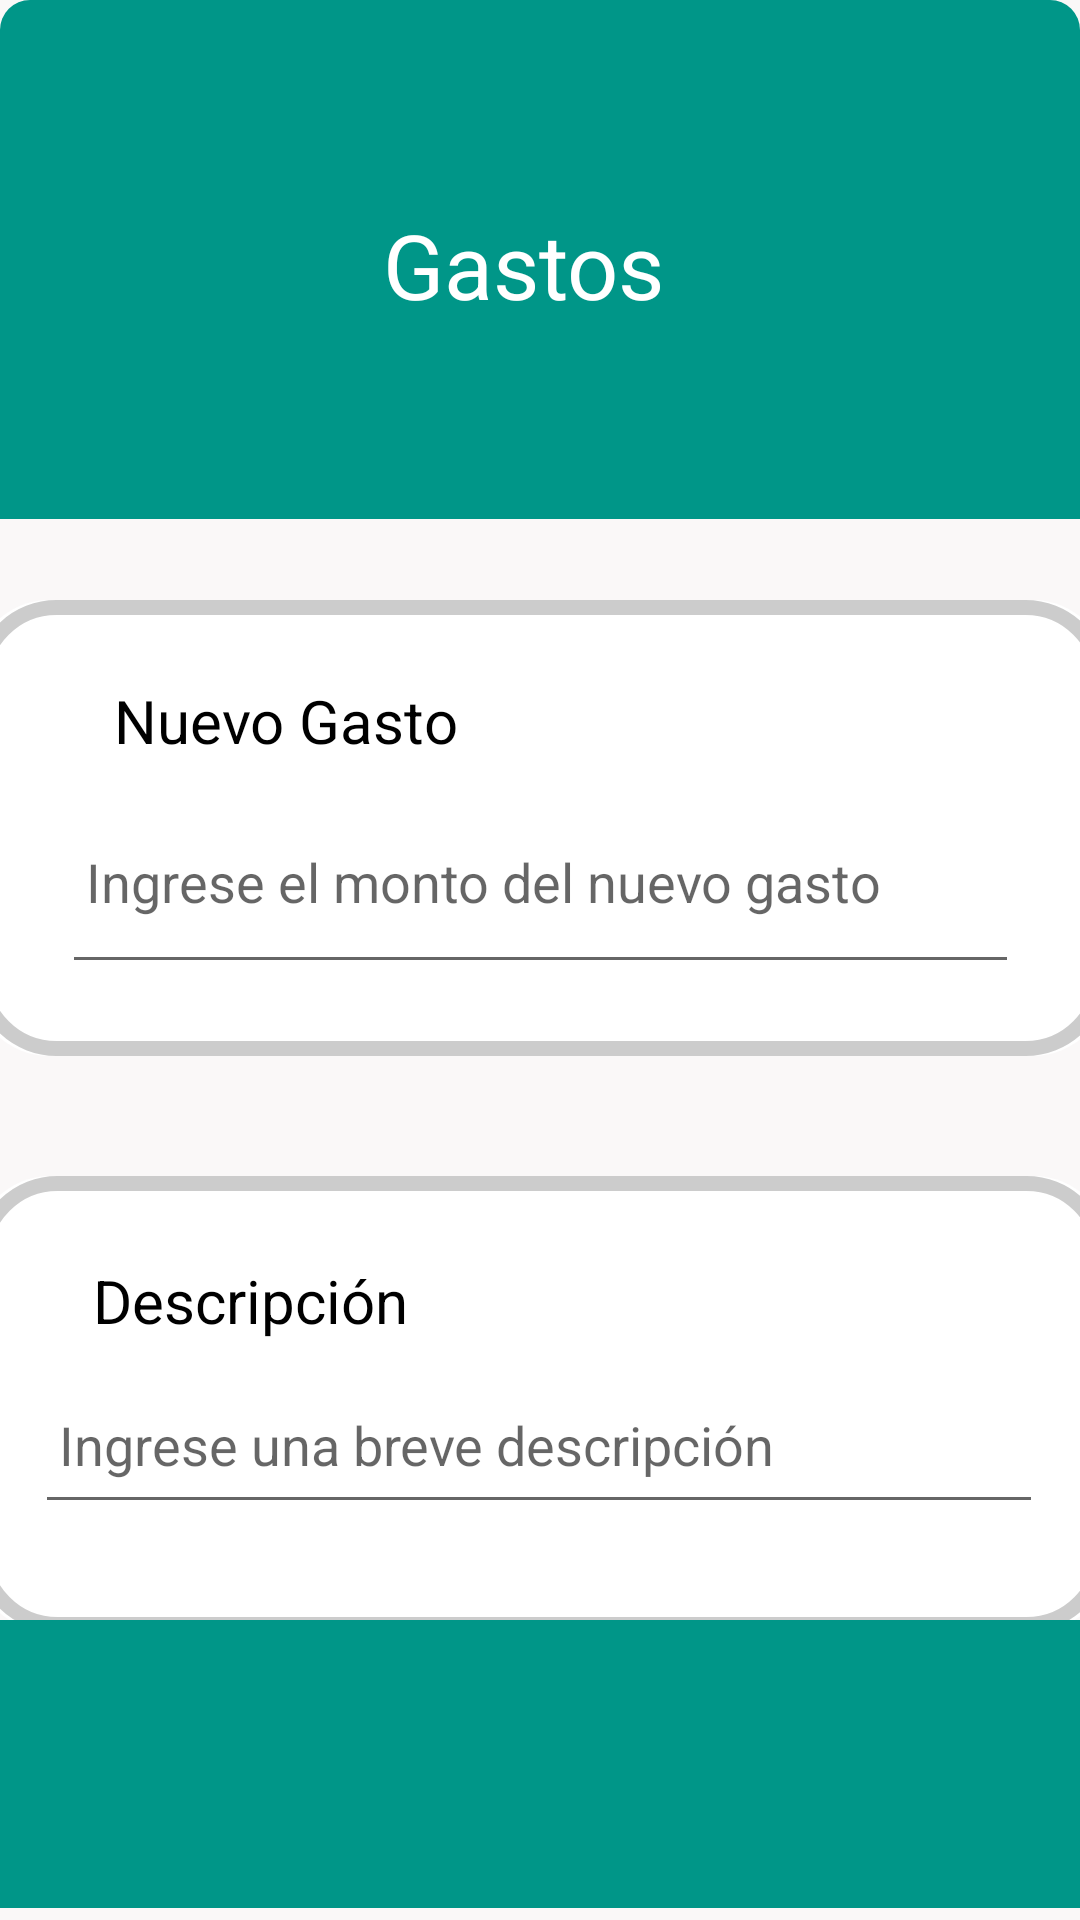

Layout XML and referenced resources for this Android screen:
<!-- AndroidManifest.xml: application theme Theme.IdealBudget -->
<!-- res/layout/activity_gastos.xml -->
<?xml version="1.0" encoding="utf-8"?>
<androidx.constraintlayout.widget.ConstraintLayout xmlns:android="http://schemas.android.com/apk/res/android"
    xmlns:app="http://schemas.android.com/apk/res-auto"
    xmlns:tools="http://schemas.android.com/tools"
    android:id="@+id/main"
    android:layout_width="match_parent"
    android:layout_height="match_parent"
    android:background="#FAF8F8"
    tools:context=".Gastos">

    <View
        android:id="@+id/viewGreenBackgroundTop"
        android:layout_width="0dp"
        android:layout_height="173dp"
        android:background="@drawable/curved_teal_background"
        app:layout_constraintEnd_toEndOf="parent"
        app:layout_constraintStart_toStartOf="parent"
        app:layout_constraintTop_toTopOf="parent" />


    <View
        android:id="@+id/viewGreenBackgroundBottom"
        android:layout_width="378dp"
        android:layout_height="152dp"
        android:layout_marginTop="200dp"
        android:background="@drawable/curved_background"
        app:layout_constraintEnd_toEndOf="parent"
        app:layout_constraintStart_toStartOf="parent"
        app:layout_constraintTop_toTopOf="parent" />

    <View
        android:id="@+id/viewGreenBackgroundBottom3"
        android:layout_width="378dp"
        android:layout_height="152dp"
        android:layout_marginTop="392dp"
        android:background="@drawable/curved_background"
        app:layout_constraintEnd_toEndOf="parent"
        app:layout_constraintHorizontal_bias="0.484"
        app:layout_constraintStart_toStartOf="parent"
        app:layout_constraintTop_toTopOf="parent"
        tools:ignore="DuplicateIds" />

    

    

    <TextView
        android:id="@+id/textViewBienvenido"
        android:layout_width="170dp"
        android:layout_height="42dp"
        android:layout_marginTop="28dp"
        android:text="Gastos"
        android:textColor="@color/white"
        android:textSize="30sp"
        app:layout_constraintBottom_toBottomOf="@+id/viewGreenBackgroundTop"
        app:layout_constraintEnd_toEndOf="parent"
        app:layout_constraintHorizontal_bias="0.672"
        app:layout_constraintStart_toStartOf="parent"
        app:layout_constraintTop_toTopOf="parent"
        app:layout_constraintVertical_bias="0.388" />

    

    <TextView
        android:id="@+id/textViewGasto"
        android:layout_width="wrap_content"
        android:layout_height="wrap_content"
        android:text="Nuevo Gasto"
        android:textColor="@android:color/black"
        android:textSize="20sp"
        app:layout_constraintBottom_toTopOf="@+id/editTextNewExpense"
        app:layout_constraintEnd_toEndOf="parent"
        app:layout_constraintHorizontal_bias="0.155"
        app:layout_constraintStart_toStartOf="parent"
        app:layout_constraintTop_toTopOf="@+id/viewGreenBackgroundBottom"
        app:layout_constraintVertical_bias="0.804" />

    <EditText
        android:id="@+id/editTextNewExpense"
        android:layout_width="319dp"
        android:layout_height="68dp"
        android:hint="Ingrese el monto del nuevo gasto"
        android:padding="8dp"
        android:textColor="@color/white"
        app:layout_constraintBottom_toBottomOf="@+id/viewGreenBackgroundBottom"
        app:layout_constraintEnd_toEndOf="parent"
        app:layout_constraintStart_toStartOf="parent"
        app:layout_constraintTop_toTopOf="@+id/viewGreenBackgroundBottom"
        app:layout_constraintVertical_bias="0.714" />

    <TextView
        android:id="@+id/textViewDescription"
        android:layout_width="wrap_content"
        android:layout_height="wrap_content"
        android:layout_marginTop="92dp"
        android:text="Descripción"
        android:textColor="@android:color/black"
        android:textSize="20sp"
        app:layout_constraintBottom_toBottomOf="@+id/viewGreenBackgroundBottom2"
        app:layout_constraintEnd_toEndOf="parent"
        app:layout_constraintHorizontal_bias="0.121"
        app:layout_constraintStart_toStartOf="parent"
        app:layout_constraintTop_toBottomOf="@+id/editTextNewExpense"
        app:layout_constraintVertical_bias="0.0" />

    <EditText
        android:id="@+id/editTextDescription"
        android:layout_width="336dp"
        android:layout_height="53dp"
        android:layout_marginTop="8dp"
        android:hint="Ingrese una breve descripción"
        android:padding="8dp"
        app:layout_constraintBottom_toBottomOf="@+id/viewGreenBackgroundBottom2"
        app:layout_constraintEnd_toEndOf="parent"
        app:layout_constraintHorizontal_bias="0.493"
        app:layout_constraintStart_toStartOf="parent"
        app:layout_constraintTop_toBottomOf="@+id/textViewDescription"
        app:layout_constraintVertical_bias="0.0" />

    <Button
        android:id="@+id/loginButton"
        android:layout_width="138dp"
        android:layout_height="45dp"
        android:layout_marginBottom="112dp"
        android:background="@drawable/rounded_button"
        android:drawableLeft="@drawable/custom_button"
        android:text="Guardar Gasto"
        android:textColor="@android:color/white"
        app:layout_constraintBottom_toBottomOf="parent"
        app:layout_constraintEnd_toEndOf="parent"
        app:layout_constraintStart_toStartOf="parent" />

    <View
        android:id="@+id/viewGreenBackgroundBottom2"
        android:layout_width="480dp"
        android:layout_height="96dp"
        android:layout_marginBottom="4dp"
        android:background="@drawable/curved_teal_background"
        app:layout_constraintBottom_toBottomOf="parent"
        app:layout_constraintEnd_toEndOf="parent"
        app:layout_constraintHorizontal_bias="0.507"
        app:layout_constraintStart_toStartOf="parent" />

    <GridView
        android:id="@+id/gridViewSingleItem"
        android:layout_width="421dp"
        android:layout_height="47dp"
        android:layout_marginBottom="24dp"
        android:numColumns="5"
        app:layout_constraintBottom_toBottomOf="parent"
        app:layout_constraintEnd_toEndOf="parent"
        app:layout_constraintStart_toStartOf="parent" />

</androidx.constraintlayout.widget.ConstraintLayout>
<!-- resources referenced by this layout -->
<resources>
  <color name="white">#FFFFFFFF</color>
  <!-- drawable curved_background (drawable) -->
  <?xml version="1.0" encoding="utf-8"?>
  <layer-list xmlns:android="http://schemas.android.com/apk/res/android">
      
      <item>
          <shape android:shape="rectangle">
              <solid android:color="@color/white" />
              <corners
                  android:topLeftRadius="25dp"
                  android:topRightRadius="25dp"
                  android:bottomLeftRadius="25dp"
                  android:bottomRightRadius="25dp" />
          </shape>
      </item>
      
      <item>
          <shape android:shape="rectangle">
              <solid android:color="@android:color/transparent" />
              <corners
                  android:topLeftRadius="25dp"
                  android:topRightRadius="25dp"
                  android:bottomLeftRadius="25dp"
                  android:bottomRightRadius="25dp" />
              <padding android:left="5dp" android:top="5dp" android:right="5dp" android:bottom="5dp" />
              <stroke android:color="#33000000" android:width="5dp" />
          </shape>
      </item>
  </layer-list>
  <!-- drawable curved_teal_background (drawable) -->
  <?xml version="1.0" encoding="utf-8"?>
  <shape xmlns:android="http://schemas.android.com/apk/res/android">
      <solid android:color="@color/teal" />
      <corners
          android:topLeftRadius="10dp"
          android:topRightRadius="10dp" />
  </shape>
  <!-- drawable custom_button (drawable) -->
  <?xml version="1.0" encoding="utf-8"?>
  <selector xmlns:android="http://schemas.android.com/apk/res/android">
      <item android:state_pressed="true">
          <shape android:shape="rectangle">
              <solid android:color="#00796B" />
              <corners android:radius="8dp" />
          </shape>
      </item>
      <item>
          <shape android:shape="rectangle">
              <solid android:color="#009688" />
              <corners android:radius="25dp" />
          </shape>
      </item>
  </selector>
  <style name="Theme.IdealBudget" parent="Base.Theme.IdealBudget" />
  <color name="teal">#009688</color>
  <style name="Base.Theme.IdealBudget" parent="Theme.AppCompat.Light.NoActionBar">
          
          
      </style>
</resources>
